Run: headless pygame with SDL's dummy video driver; simulated clock (each Clock.tick advances the game by its frame time, no real sleeping); random seed 0; keys injected as events and as key.get_pressed() state; mouse plan: one left click at the window centre at the start of phase 2, then a move to the lower-right quarter at the start of phase 3.
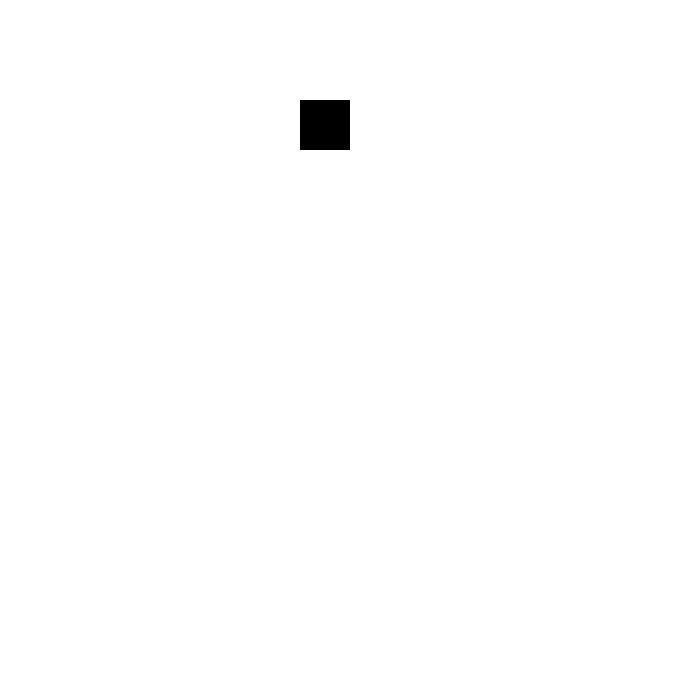
Frame 1 of 4 · flips 1–60 · no input
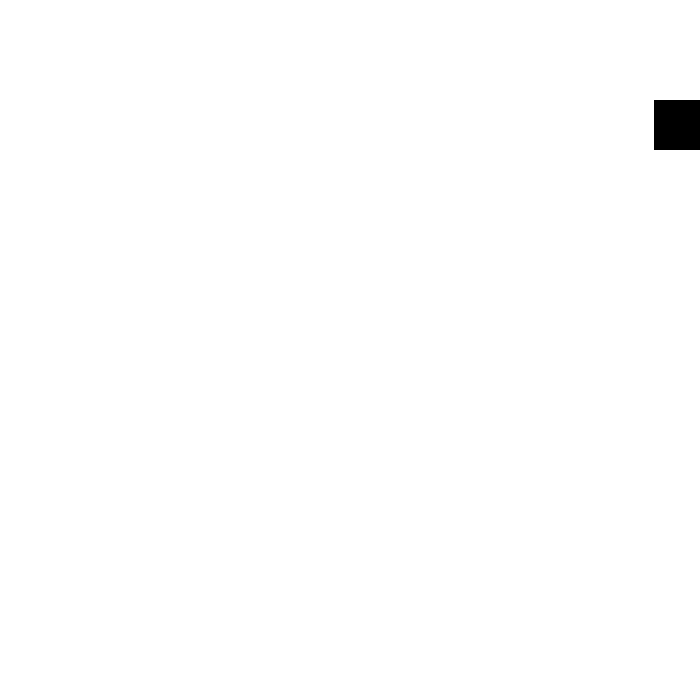
Frame 2 of 4 · flips 61–180 · clicked the window centre · tapped SPACE, RETURN · held RIGHT (→), D
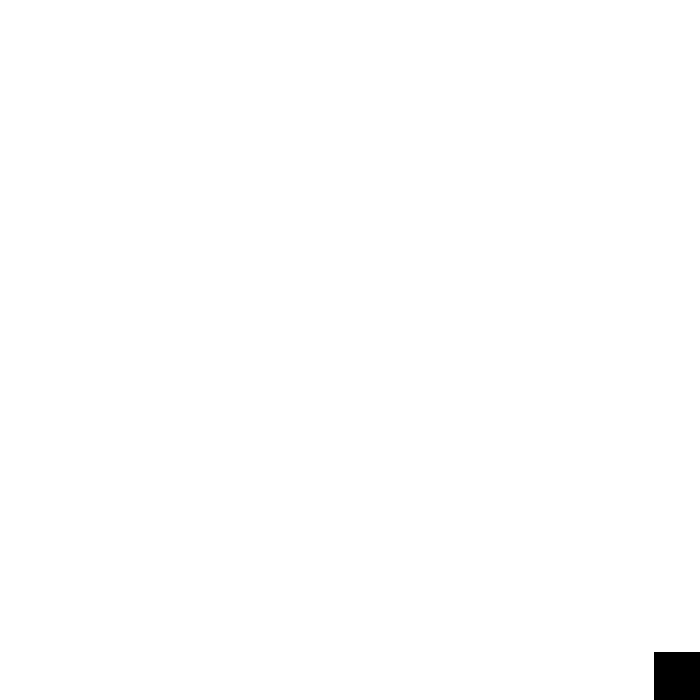
Frame 3 of 4 · flips 181–300 · moved the mouse to the lower-right quarter · held DOWN (↓), S
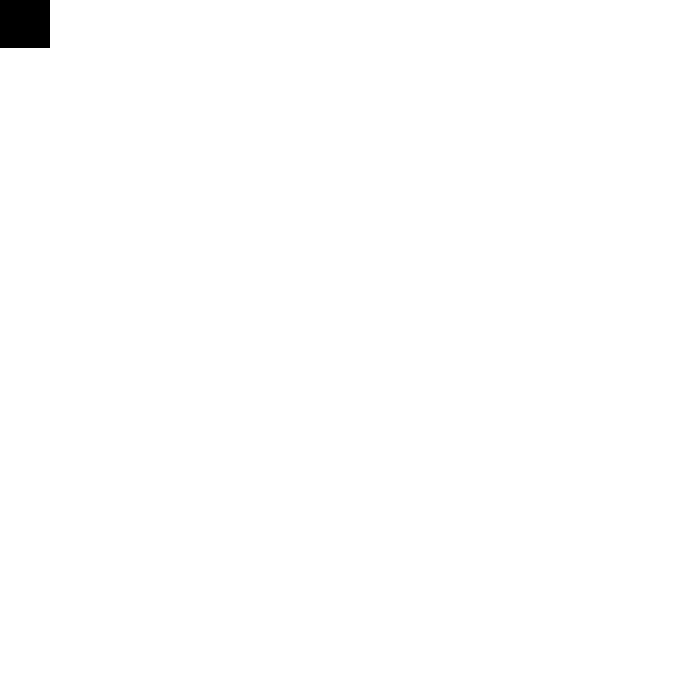
Frame 4 of 4 · flips 301–420 · held LEFT (←), A, UP (↑), W

The pygame program that drew these frames:

#! /usr/bin/python3

import pygame, sys
from pygame.locals import *

class player:
    def __init__(self):
        #constructor - id, rect, hp, bullets?
        pass

pygame.init()

WINDOWWIDTH = 700
WINDOWHEIGHT = 700
windowSurface = pygame.display.set_mode((WINDOWWIDTH, WINDOWHEIGHT), 0, 32)

mainClock = pygame.time.Clock()

WHITE = (255, 255, 255)
BLACK = (0, 0, 0)

player = pygame.Rect(300, 100, 50, 50)

moveLeft = False
moveRight = False
moveUp = False
moveDown = False

MOVESPEED = 6

while True:
    # Check for events.
    mouse_pos = pygame.mouse.get_pos()
    print(mouse_pos)
    for event in pygame.event.get():
        if event.type == QUIT:
            pygame.quit()
            sys.exit()
        if event.type == KEYDOWN:
            # Change the keyboard variables.
            if event.key == K_LEFT or event.key == K_a:
                moveRight = False
                moveLeft = True
            if event.key == K_RIGHT or event.key == K_d:
                moveLeft = False
                moveRight = True
            if event.key == K_UP or event.key == K_w:
                moveDown = False
                moveUp = True
            if event.key == K_DOWN or event.key == K_s:
                moveUp = False
                moveDown = True
        if event.type == KEYUP:
            if event.key == K_ESCAPE:
                pygame.quit()
                sys.exit()
            if event.key == K_LEFT or event.key == K_a:
                moveLeft = False
            if event.key == K_RIGHT or event.key == K_d:
                moveRight = False
            if event.key == K_UP or event.key == K_w:
                moveUp = False
            if event.key == K_DOWN or event.key == K_s:
                moveDown = False
            if event.key == K_x:
                player.top = random.randint(0, WINDOWHEIGHT - player.height)
                player.left = random.randint(0, WINDOWWIDTH - player.width)

    windowSurface.fill(WHITE)

    # Move the player.
    if moveDown and player.bottom < WINDOWHEIGHT:
        player.top += MOVESPEED
    if moveUp and player.top > 0:
        player.top -= MOVESPEED
    if moveLeft and player.left > 0:
        player.left -= MOVESPEED
    if moveRight and player.right < WINDOWWIDTH:
        player.right += MOVESPEED

    # Draw the player onto the surface.
    pygame.draw.rect(windowSurface, BLACK, player)

    pygame.display.update()
    mainClock.tick(60)
